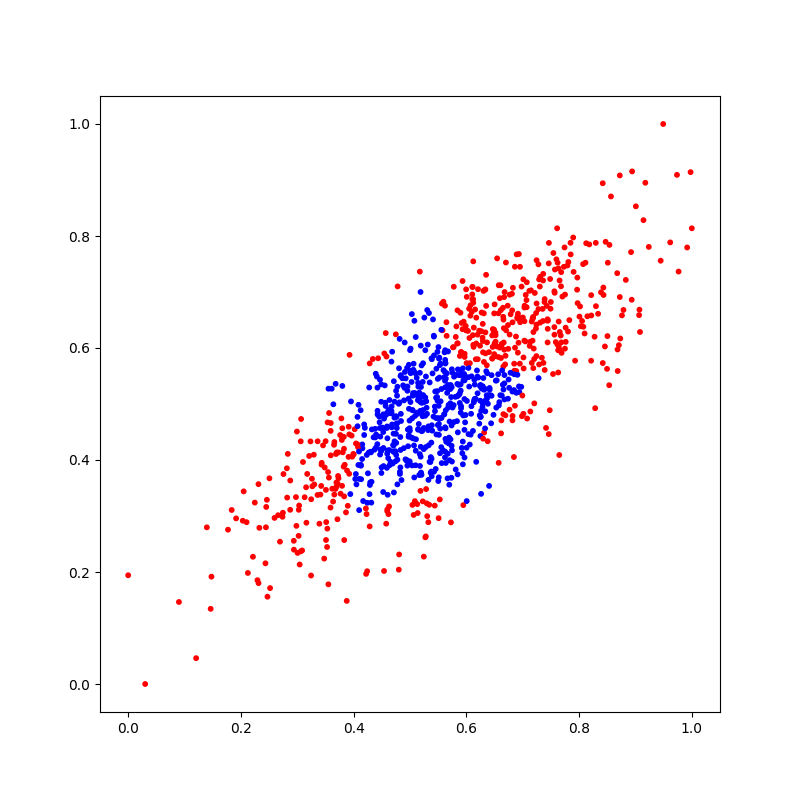

Data behind this chart, as committed beside it:
X_1, X_2, Y
0.3717, 0.3578, 0
0.478, 0.71, 0
0.4028, 0.3661, 1
0.6616, 0.4475, 0
0.2436, 0.2155, 0
0.7309, 0.7271, 0
0.6229, 0.4649, 1
0.3921, 0.3754, 0
0.3361, 0.4334, 0
0.5187, 0.7, 1
0.4714, 0.4145, 1
0.5805, 0.5128, 1
0.3156, 0.3513, 0
0.3561, 0.3686, 0
0.4766, 0.457, 1
0.3941, 0.3391, 1
0.6089, 0.4961, 1
0.4801, 0.5003, 1
0.6539, 0.5422, 1
0.5628, 0.5733, 1
0.5624, 0.5788, 1
0.6165, 0.5093, 1
0.6627, 0.6074, 0
0.2101, 0.2889, 0
0.4683, 0.5933, 1
0.5156, 0.4643, 1
0.4753, 0.5236, 1
0.3503, 0.4336, 0
0.391, 0.4056, 0
0.4199, 0.4574, 1
0.1396, 0.2798, 0
0.637, 0.5548, 1
0.5102, 0.6196, 1
0.5381, 0.5816, 1
0.7078, 0.4741, 0
0.2449, 0.3162, 0
0.7016, 0.5635, 0
0.4995, 0.3975, 1
0.552, 0.5828, 1
0.8722, 0.9082, 0
0.4578, 0.2863, 0
0.6566, 0.584, 0
0.4412, 0.549, 1
0.5899, 0.5238, 1
0.5439, 0.3186, 0
0.7486, 0.7232, 0
0.5674, 0.5938, 1
0.5049, 0.5148, 1
0.519, 0.4236, 1
0.3085, 0.2385, 0
0.7587, 0.6106, 0
0.4767, 0.4652, 1
0.5578, 0.6316, 0
0.6658, 0.5258, 1
0.3681, 0.536, 1
0.584, 0.5138, 1
0.6484, 0.629, 0
0.5508, 0.2961, 0
0.4354, 0.4405, 1
0.6675, 0.5517, 1
... 940 more rows
